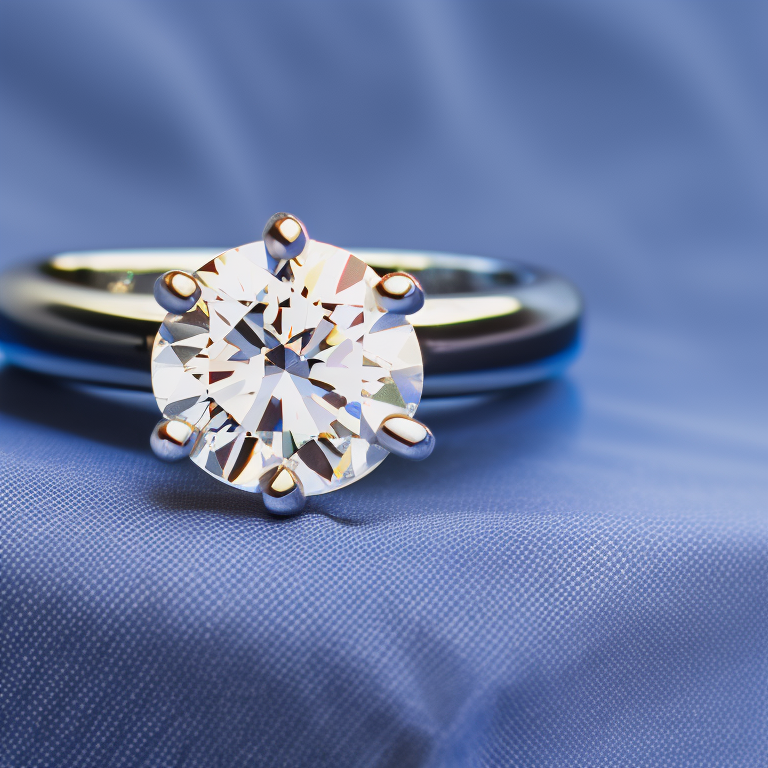
Generation parameters embedded in this image by AUTOMATIC1111 Stable Diffusion web UI or a fork of it (Forge, ...) (PNG 'parameters' text chunk):
side perspective photo of a 4 prong solitaire diamond ring on navy blue color fabric background
Steps: 50, Sampler: Euler a, CFG scale: 7, Seed: 2666242028, Size: 768x768, Model hash: 4bdfc29c